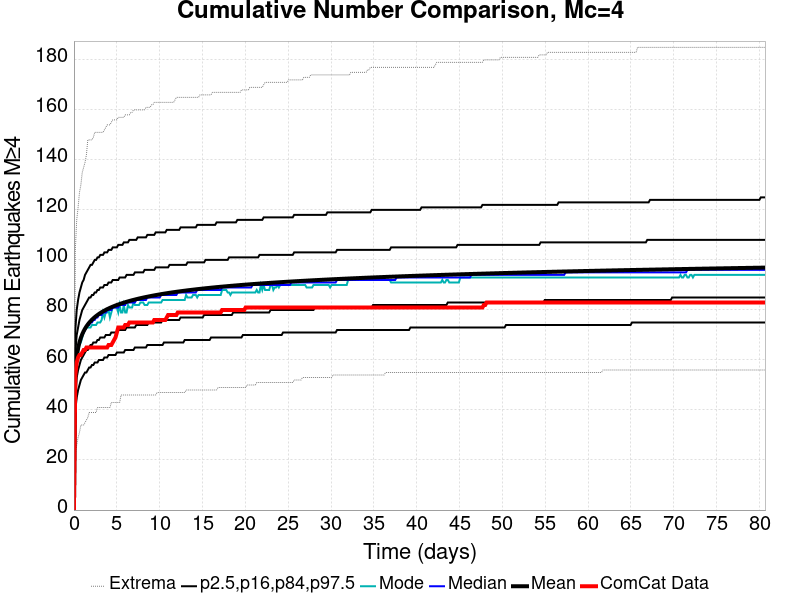

Source data for this figure (header and first rows):
Time (days), ComCat Data, Simulation Mean, Simulation Median, Simulation Mode, Simulation Minimum, Simulation Maximum, 2.5 %-ile, 16 %-ile, 84 %-ile, 97.5 %-ile
0.0, 0.0, 0.0, 0.0, 0.0, 0.0, 0.0, 0.0, 0.0, 0.0, 0.0
0.1616, 54.0, 54.8, 54.0, 54.0, 22.0, 104.0, 40.0, 47.0, 63.0, 72.0
0.3232, 59.0, 61.17, 61.0, 61.0, 26.0, 116.0, 45.0, 53.0, 70.0, 80.0
0.4848, 61.0, 64.67, 64.0, 64.0, 29.0, 121.0, 48.0, 56.0, 73.0, 84.0
0.6464, 62.0, 67.06, 67.0, 67.0, 31.0, 127.0, 50.0, 58.0, 76.0, 87.0
0.808, 62.0, 68.86, 68.0, 67.0, 34.0, 130.0, 52.0, 60.0, 78.0, 89.0
0.9696, 63.0, 70.3, 70.0, 69.0, 34.0, 135.0, 53.0, 61.0, 80.0, 91.0
1.131, 64.0, 71.5, 71.0, 71.0, 34.0, 137.0, 54.0, 62.0, 81.0, 92.0
1.293, 64.0, 72.52, 72.0, 72.0, 35.0, 139.0, 55.0, 63.0, 82.0, 94.0
1.454, 65.0, 73.41, 73.0, 73.0, 36.0, 142.0, 55.0, 64.0, 83.0, 95.0
1.616, 65.0, 74.19, 74.0, 73.0, 37.0, 148.0, 56.0, 64.0, 84.0, 96.0
1.778, 65.0, 74.89, 74.0, 73.0, 39.0, 148.0, 57.0, 65.0, 85.0, 97.0
1.939, 65.0, 75.51, 75.0, 73.0, 39.0, 148.0, 57.0, 66.0, 85.0, 98.0
2.101, 65.0, 76.09, 75.0, 74.0, 39.0, 148.0, 58.0, 66.0, 86.0, 98.0
2.262, 65.0, 76.62, 76.0, 74.0, 39.0, 149.0, 58.0, 67.0, 86.0, 99.0
2.424, 65.0, 77.11, 76.0, 74.0, 39.0, 151.0, 59.0, 67.0, 87.0, 100.0
2.586, 65.0, 77.56, 77.0, 74.0, 39.0, 151.0, 59.0, 67.0, 87.0, 100.0
2.747, 65.0, 77.98, 77.0, 75.0, 41.0, 151.0, 59.0, 68.0, 88.0, 101.0
2.909, 65.0, 78.38, 78.0, 75.0, 41.0, 151.0, 60.0, 68.0, 88.0, 101.0
3.07, 65.0, 78.75, 78.0, 75.0, 41.0, 151.0, 60.0, 69.0, 89.0, 102.0
3.232, 65.0, 79.09, 78.0, 76.0, 41.0, 151.0, 60.0, 69.0, 89.0, 102.0
3.394, 65.0, 79.42, 79.0, 79.0, 41.0, 151.0, 60.0, 69.0, 89.0, 102.0
3.555, 65.0, 79.73, 79.0, 77.0, 41.0, 152.0, 61.0, 69.0, 90.0, 103.0
3.717, 65.0, 80.03, 79.0, 79.0, 41.0, 153.0, 61.0, 70.0, 90.0, 103.0
3.879, 65.0, 80.31, 80.0, 79.0, 41.0, 154.0, 61.0, 70.0, 90.0, 103.0
4.04, 66.0, 80.58, 80.0, 80.0, 41.0, 154.0, 62.0, 70.0, 91.0, 104.0
4.202, 66.0, 80.84, 80.0, 77.0, 41.0, 154.0, 62.0, 70.0, 91.0, 104.0
4.363, 66.0, 81.09, 80.0, 79.0, 43.0, 155.0, 62.0, 71.0, 91.0, 104.0
4.525, 67.0, 81.32, 81.0, 81.0, 43.0, 156.0, 62.0, 71.0, 92.0, 105.0
4.687, 68.0, 81.55, 81.0, 81.0, 43.0, 156.0, 62.0, 71.0, 92.0, 105.0
4.848, 69.0, 81.77, 81.0, 81.0, 43.0, 156.0, 62.0, 71.0, 92.0, 105.0
5.01, 71.0, 81.98, 81.0, 81.0, 43.0, 156.0, 63.0, 71.0, 92.0, 105.0
5.171, 73.0, 82.18, 81.0, 79.0, 43.0, 157.0, 63.0, 72.0, 92.0, 106.0
5.333, 73.0, 82.37, 82.0, 82.0, 43.0, 157.0, 63.0, 72.0, 93.0, 106.0
5.495, 73.0, 82.56, 82.0, 79.0, 46.0, 157.0, 63.0, 72.0, 93.0, 106.0
5.656, 73.0, 82.74, 82.0, 79.0, 46.0, 157.0, 63.0, 72.0, 93.0, 106.0
5.818, 73.0, 82.92, 82.0, 82.0, 46.0, 157.0, 63.0, 72.0, 93.0, 107.0
5.979, 74.0, 83.09, 82.0, 79.0, 46.0, 158.0, 64.0, 72.0, 93.0, 107.0
6.141, 74.0, 83.26, 83.0, 79.0, 46.0, 158.0, 64.0, 73.0, 94.0, 107.0
6.303, 74.0, 83.42, 83.0, 82.0, 46.0, 158.0, 64.0, 73.0, 94.0, 107.0
6.464, 75.0, 83.57, 83.0, 81.0, 46.0, 158.0, 64.0, 73.0, 94.0, 108.0
6.626, 75.0, 83.73, 83.0, 81.0, 46.0, 159.0, 64.0, 73.0, 94.0, 108.0
6.787, 75.0, 83.88, 83.0, 81.0, 46.0, 159.0, 64.0, 73.0, 94.0, 108.0
6.949, 75.0, 84.02, 83.0, 83.0, 46.0, 160.0, 64.0, 73.0, 94.0, 108.0
7.111, 75.0, 84.16, 83.0, 82.0, 46.0, 160.0, 65.0, 73.0, 95.0, 108.0
7.272, 75.0, 84.3, 84.0, 82.0, 46.0, 160.0, 65.0, 74.0, 95.0, 108.0
7.434, 75.0, 84.44, 84.0, 82.0, 46.0, 160.0, 65.0, 74.0, 95.0, 109.0
7.595, 75.0, 84.57, 84.0, 82.0, 46.0, 160.0, 65.0, 74.0, 95.0, 109.0
7.757, 75.0, 84.69, 84.0, 83.0, 46.0, 160.0, 65.0, 74.0, 95.0, 109.0
7.919, 75.0, 84.82, 84.0, 83.0, 46.0, 160.0, 65.0, 74.0, 95.0, 109.0
8.08, 75.0, 84.94, 84.0, 83.0, 46.0, 160.0, 65.0, 74.0, 95.0, 109.0
8.242, 75.0, 85.06, 84.0, 82.0, 46.0, 160.0, 65.0, 74.0, 96.0, 109.0
8.403, 75.0, 85.17, 84.0, 82.0, 46.0, 161.0, 65.0, 74.0, 96.0, 109.0
8.565, 75.0, 85.29, 85.0, 82.0, 46.0, 161.0, 66.0, 74.0, 96.0, 110.0
8.727, 75.0, 85.4, 85.0, 83.0, 46.0, 161.0, 66.0, 75.0, 96.0, 110.0
8.888, 75.0, 85.51, 85.0, 83.0, 46.0, 161.0, 66.0, 75.0, 96.0, 110.0
9.05, 75.0, 85.62, 85.0, 83.0, 46.0, 162.0, 66.0, 75.0, 96.0, 110.0
9.211, 75.0, 85.72, 85.0, 83.0, 46.0, 162.0, 66.0, 75.0, 96.0, 110.0
9.373, 76.0, 85.83, 85.0, 83.0, 46.0, 163.0, 66.0, 75.0, 96.0, 110.0
9.535, 76.0, 85.93, 85.0, 83.0, 46.0, 163.0, 66.0, 75.0, 97.0, 111.0
... 440 more rows
